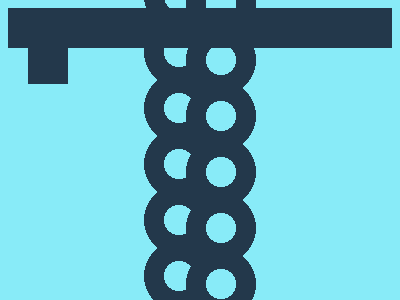

Here is a drawing made with CSS. Write the source that renders it.

<!DOCTYPE html>
<html lang="en">

<head>
  <meta charset="UTF-8">
  <meta name="viewport" content="width=device-width, initial-scale=1.0">
  <title>Document</title>
</head>

<body>
  <p>
    <style>
      & {
        background: radial-gradient(1q, #88EBF8 15px, #23384B 0 35px, #0000 0) 21px -80px, radial-gradient(1q, #88EBF8 15px, #23384B 0 35px, #0000 0) -21px 80px, #88EBF8;

        * {
          background: #88EBF8;
          border: 20px solid #23384B;
          margin: -20 190 140 -20;

          p {
            position: fixed;
            padding: 100;
            margin: 140 190;
          }
        }
      }
    </style>
</body>

</html>